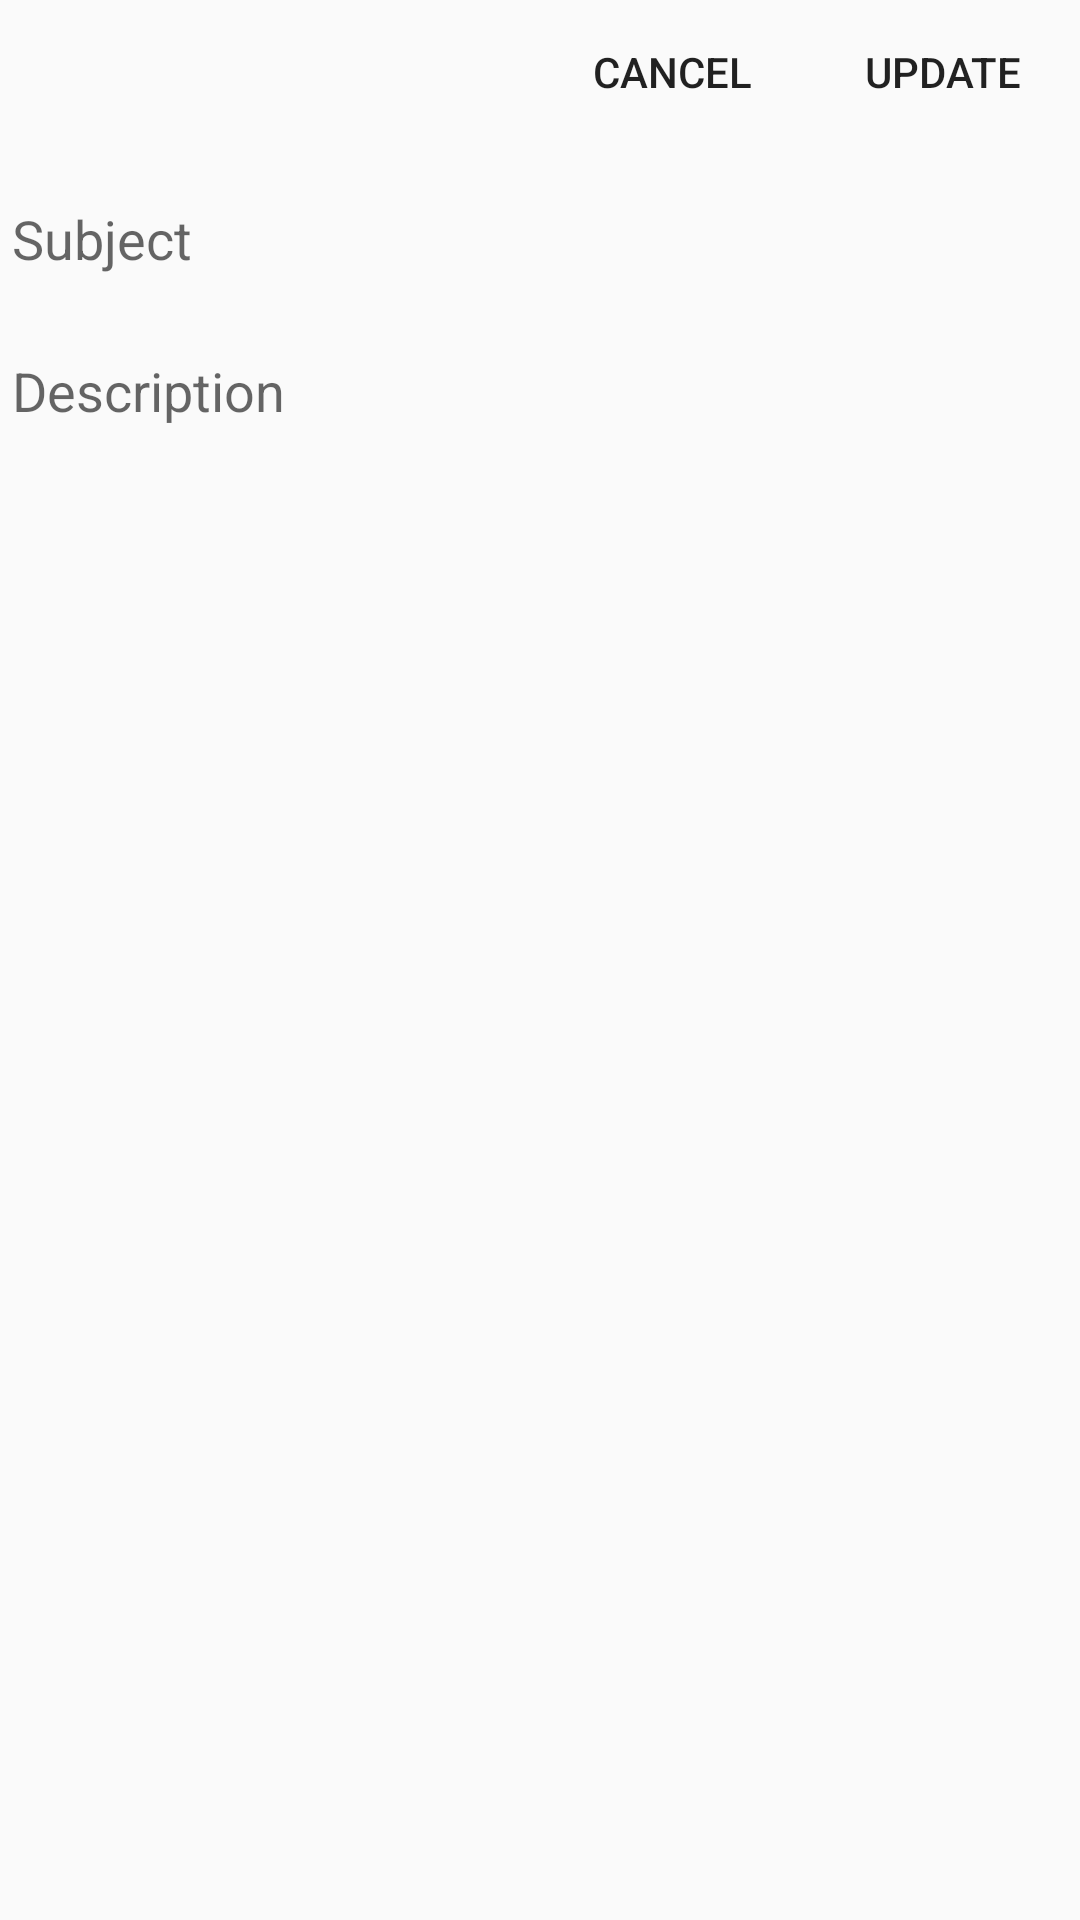

Write the Android layout XML for this screen, with the resource values it uses.
<!-- AndroidManifest.xml: application theme AppTheme.NoActionBar -->
<!-- res/layout/update_activity.xml -->
<?xml version="1.0" encoding="utf-8"?>
<LinearLayout
    xmlns:android="http://schemas.android.com/apk/res/android" android:layout_width="match_parent"
    android:layout_height="match_parent"
    android:orientation="vertical">


    
    <LinearLayout
        android:layout_width="match_parent"
        android:layout_height="wrap_content"
        android:orientation="horizontal"
        android:gravity="right">
        
        <Button
            android:id="@+id/cacelButtonIdUpdate"
            android:layout_width="wrap_content"
            android:layout_height="wrap_content"
            android:text="cancel"
            android:layout_marginRight="2dp"
            android:background="#00000000"
            />
        <Button
            android:id="@+id/saveButtonIdUpdate"
            android:layout_width="wrap_content"
            android:layout_height="wrap_content"
            android:text="Update"
            android:layout_marginRight="2dp"
            android:background="#00000000"
            />
    </LinearLayout>

    <LinearLayout
        android:layout_width="match_parent"
        android:layout_height="wrap_content"
        android:orientation="vertical">

        <EditText
            android:id="@+id/subjectEditTextIdUpdate"
            android:layout_width="match_parent"
            android:layout_height="60dp"
            android:backgroundTint="#00ffffff"
            android:ems="10"
            android:hint="Subject"
            android:inputType="textPersonName"

            android:maxLength="35"/>
    </LinearLayout>


    <LinearLayout
        android:layout_width="match_parent"
        android:layout_height="match_parent"
        android:orientation="vertical"
      >

        <EditText
            android:id="@+id/descriptionEditTextIdUpdate"
            android:layout_width="match_parent"
            android:layout_height="match_parent"
            android:ems="10"
            android:gravity="start"
            android:hint="Description"
            android:backgroundTint="#00ffffff"
            android:scrollbars="vertical"
            android:inputType="textMultiLine"/>
    </LinearLayout>
</LinearLayout>
<!-- resources referenced by this layout -->
<resources>
  <style name="AppTheme.NoActionBar">
          <item name="windowActionBar">false</item>
          <item name="windowNoTitle">true</item>
      </style>
</resources>
